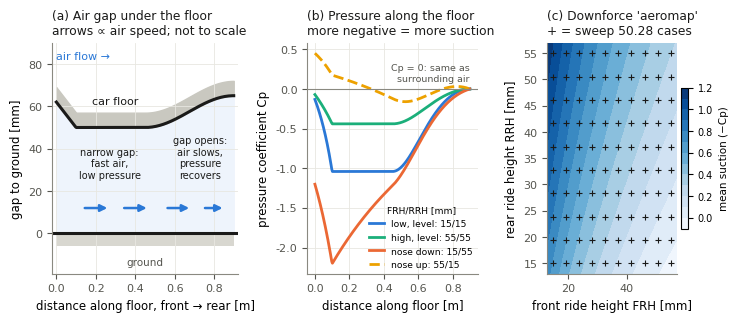
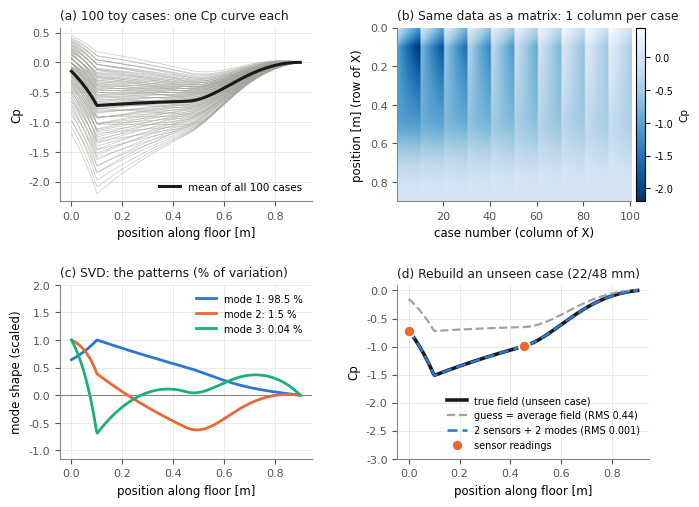
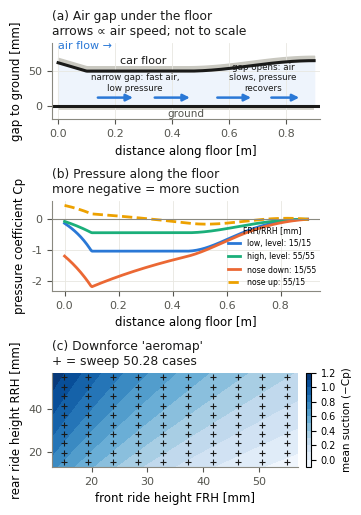
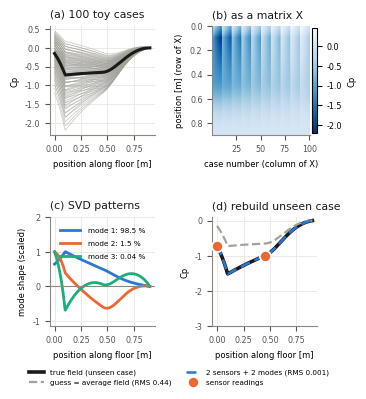

Reproduce these figures in Python, in order.
"""Toy model used in the report to explain the physics and the method.

This is NOT the team's geometry and NOT CFD. It is a quasi-one-dimensional
"venturi" model of the air gap under a car floor, used only to show a reader
without an aerodynamics background

1. why ride height and pitch change the pressure under the floor, and
2. how the POD/SVD + greedy sensor + least-squares method works, step by step.

Model
-----
Air flows front-to-rear through the gap h(x) between the floor and the ground.
Continuity (incompressible, per unit width) gives V(x) h(x) = V_e h_e, and if
the air leaves the diffuser exit at free-stream pressure, Bernoulli gives

    Cp(x) = 1 - (V(x)/V_inf)^2 = 1 - (h_e / h(x))^2 .

The gap is the local ride height (a straight line between the front and rear
ride heights, FRH and RRH) plus a fixed offset and the floor shape (a raised
inlet lip and a diffuser ramp at the rear). The model ignores friction, flow
separation, 3-D leakage round the floor edges and the car's other parts, so
it is only qualitative.

Outputs (PNG): fig_diffuser_model.png, fig_method_toy.png, and a printed
summary of the numbers quoted in the report.

Usage:  python experiments/toy_diffuser_demo.py --out results/figures
"""
import argparse
from pathlib import Path

import matplotlib
matplotlib.use("Agg")
import matplotlib.pyplot as plt
import numpy as np

# ---- toy geometry (illustrative values only) --------------------------------
X0 = 0.30      # m, floor starts this far behind the front axle
L = 0.90       # m, floor length
WB = 1.53      # m, wheelbase (FRH measured at front axle, RRH at rear axle)
H0 = 20.0      # mm, floor sits this far above the ride-height reference
DELTA = 15.0   # mm, diffuser ramp rise at the exit
LIP, LIP_LEN = 12.0, 0.10   # mm, m: raised inlet lip
X_T = 0.45     # m, start of the diffuser ramp
x = np.linspace(0.0, L, 240)

INK, GREY, GRID = "#1a1a19", "#a3a29b", "#e8e7e1"
BLUE, ORANGE, AQUA, YELLOW = "#2a78d6", "#eb6834", "#1baf7a", "#eda100"


def floor_offset(xx):
    """Floor shape above the local ride height [mm]: inlet lip + diffuser ramp."""
    d = np.zeros_like(xx)
    m = xx < LIP_LEN
    d[m] = LIP * (1 - xx[m] / LIP_LEN)
    s = np.clip((xx - X_T) / (L - X_T), 0, 1)
    return d + DELTA * (1 - np.cos(np.pi * s)) / 2


def gap(frh, rrh):
    """Gap between floor and ground [mm] along the floor."""
    return frh + (rrh - frh) * (X0 + x) / WB + H0 + floor_offset(x)


def cp(frh, rrh):
    """Pressure coefficient along the floor from continuity + Bernoulli."""
    h = gap(frh, rrh)
    return 1.0 - (h[-1] / h) ** 2


def greedy(U_r, k, eps=1e-10):
    """Greedy D-optimal sensor selection (same algorithm as analysis.py)."""
    n, r = U_r.shape
    sel, avail, D = [], np.ones(n, bool), np.eye(r) / eps
    for _ in range(k):
        g = 1 + ((U_r @ D) * U_r).sum(1)
        g[~avail] = -np.inf
        b = int(np.argmax(g))
        sel.append(b)
        avail[b] = False
        w = U_r[b][:, None]
        Dw = D @ w
        D -= Dw @ Dw.T / (1 + (w.T @ Dw).item())
    return sel


def style(ax):
    ax.grid(color=GRID, lw=0.6)
    ax.spines[["top", "right"]].set_visible(False)
    for s in ("left", "bottom"):
        ax.spines[s].set_color("#8a8980")
    ax.tick_params(colors="#55554f", labelsize=8)


def title(ax, text):
    ax.set_title(text, fontsize=8.8, loc="left", color=INK)


def fig_physics(out, column=False):
    if column:   # one journal column: panels stacked
        fig = plt.figure(figsize=(3.45, 5.5))
        gs = fig.add_gridspec(3, 1, height_ratios=[0.85, 1, 1.05], hspace=0.95)
    else:
        fig = plt.figure(figsize=(8.2, 3.0))
        gs = fig.add_gridspec(1, 3, width_ratios=[1.25, 1.15, 0.95], wspace=0.42)

    # (a) geometry with speed arrows (arrow length proportional to air speed)
    ax = fig.add_subplot(gs[0])
    h = gap(30, 30)
    ax.fill_between(x, 0, h, color="#eef4fc")
    ax.fill_between(x, h, h + 7, color="#c9c8c0")
    ax.plot(x, h, color=INK, lw=2.2)
    ax.axhline(0, color=INK, lw=2.2)
    ax.fill_between(x, -6, 0, color="#d8d7d0", lw=0)
    for xi in (0.13, 0.33, 0.55, 0.74):
        i = np.argmin(abs(x - xi))
        v = h[-1] / h[i]                       # speed relative to the exit speed
        ax.annotate("", xy=(xi + 0.11 * v, 12), xytext=(xi, 12),
                    arrowprops=dict(arrowstyle="-|>", color=BLUE, lw=1.8, mutation_scale=10))
    ax.text(0.30, 61, "car floor", fontsize=8, color=INK, ha="center")
    if column:
        ax.text(0.27, 22, "narrow gap: fast air,\nlow pressure", fontsize=6.3, color=INK, ha="center")
        ax.text(0.72, 22, "gap opens: air\nslows, pressure\nrecovers", fontsize=6.3, color=INK, ha="center")
    else:
        ax.text(0.27, 26, "narrow gap:\nfast air,\nlow pressure", fontsize=7, color=INK, ha="center")
        ax.text(0.73, 26, "gap opens:\nair slows,\npressure\nrecovers", fontsize=7, color=INK, ha="center")
    ax.text(0.45, -15, "ground", fontsize=7.5, color="#55554f", ha="center")
    ax.text(0.0, 82, "air flow →", fontsize=8, color=BLUE)
    ax.set(xlim=(-0.02, 0.92), ylim=(-19, 90), xlabel="distance along floor, front → rear [m]",
           ylabel="gap to ground [mm]")
    title(ax, "(a) Air gap under the floor\narrows ∝ air speed; not to scale")
    if column:
        ax.set_xlabel("distance along floor [m]")
    style(ax)

    # (b) Cp along the floor for different attitudes
    ax = fig.add_subplot(gs[1])
    cases = [((15, 15), "low, level: 15/15", BLUE, "-"),
             ((55, 55), "high, level: 55/55", AQUA, "-"),
             ((15, 55), "nose down: 15/55", ORANGE, "-"),
             ((55, 15), "nose up: 55/15", YELLOW, "--")]
    for (f, r), lab, c, ls in cases:
        ax.plot(x, cp(f, r), color=c, lw=2, ls=ls, label=lab)
    ax.axhline(0, color="#8a8980", lw=0.8)
    if not column:
        ax.text(0.9, 0.1, "Cp = 0: same as\nsurrounding air", fontsize=6.8, ha="right", color="#55554f")
    ax.set(xlabel="distance along floor [m]", ylabel="pressure coefficient Cp")
    title(ax, "(b) Pressure along the floor\nmore negative = more suction")
    ax.legend(frameon=False, fontsize=5.6 if column else 6.6, loc="lower right", title="FRH/RRH [mm]",
              title_fontsize=5.6 if column else 6.6, handlelength=1.6, borderaxespad=0.1)
    style(ax)

    # (c) aeromap: mean suction over FRH x RRH, with the 10 x 10 sweep grid
    ax = fig.add_subplot(gs[2])
    fr = np.linspace(13, 57, 89)
    F, R = np.meshgrid(fr, fr, indexing="ij")
    S = np.vectorize(lambda a, b: -cp(a, b).mean())(F, R)
    cs = ax.contourf(F, R, S, levels=12, cmap="Blues")
    g = np.linspace(15, 55, 10)
    G1, G2 = np.meshgrid(g, g)
    ax.plot(G1, G2, "+", color=INK, ms=4, mew=0.8)
    cb = fig.colorbar(cs, ax=ax, fraction=0.05, pad=0.03)
    cb.set_label("mean suction (−Cp)", fontsize=7.5)
    cb.ax.tick_params(labelsize=7)
    ax.set(xlabel="front ride height FRH [mm]", ylabel="rear ride height RRH [mm]",
           xlim=(13, 57), ylim=(13, 57))
    title(ax, "(c) Downforce 'aeromap'\n+ = sweep 50.28 cases")
    style(ax)
    ax.grid(False)

    fig.savefig(out / ("fig_diffuser_model_col.png" if column else "fig_diffuser_model.png"), dpi=220, bbox_inches="tight")
    plt.close(fig)


def fig_method(out, column=False):
    g = np.linspace(15, 55, 10)
    cases = [(a, b) for a in g for b in g]
    X = np.column_stack([cp(a, b) for a, b in cases])
    mean = X.mean(1, keepdims=True)
    U, s, _ = np.linalg.svd(X - mean, full_matrices=False)
    energy = s ** 2 / np.sum(s ** 2)

    test = (22.0, 48.0)
    truth = cp(*test)
    r = 2
    sel = greedy(U[:, :r], r)
    a, *_ = np.linalg.lstsq(U[sel, :r], truth[sel] - mean[sel, 0], rcond=None)
    rec = mean[:, 0] + U[:, :r] @ a
    rms_rec = np.sqrt(np.mean((rec - truth) ** 2))
    rms_base = np.sqrt(np.mean((mean[:, 0] - truth) ** 2))

    if column:   # one journal column: 2 x 2 with smaller type
        plt.rcParams.update({"font.size": 6.5})
        fig = plt.figure(figsize=(3.45, 3.9))
        gs = fig.add_gridspec(2, 2, wspace=0.55, hspace=0.75)
    else:
        fig = plt.figure(figsize=(7.6, 5.6))
        gs = fig.add_gridspec(2, 2, wspace=0.34, hspace=0.48)

    ax = fig.add_subplot(gs[0, 0])
    for j in range(X.shape[1]):
        ax.plot(x, X[:, j], color=GREY, lw=0.5, alpha=0.6)
    ax.plot(x, mean[:, 0], color=INK, lw=2.2, label="mean of all 100 cases")
    ax.set(xlabel="position along floor [m]", ylabel="Cp")
    title(ax, "(a) 100 toy cases: one Cp curve each")
    ax.legend(frameon=False, fontsize=7.5, loc="lower right")
    style(ax)

    ax = fig.add_subplot(gs[0, 1])
    im = ax.imshow(X, aspect="auto", cmap="Blues_r", extent=[0.5, 100.5, L, 0])
    ax.set(xlabel="case number (column of X)", ylabel="position [m] (row of X)")
    title(ax, "(b) Same data as a matrix: 1 column per case")
    cb = fig.colorbar(im, ax=ax, fraction=0.05, pad=0.02)
    cb.set_label("Cp", fontsize=7.5)
    cb.ax.tick_params(labelsize=7)
    style(ax)
    ax.grid(False)

    ax = fig.add_subplot(gs[1, 0])
    cols = [BLUE, ORANGE, AQUA]
    for i in range(3):
        m = U[:, i] / np.max(np.abs(U[:, i]))
        ax.plot(x, m, color=cols[i], lw=2, label=f"mode {i+1}: {energy[i]*100:.{1 if energy[i] > 0.01 else 2}f} %")
    ax.axhline(0, color="#8a8980", lw=0.8)
    ax.set(xlabel="position along floor [m]", ylabel="mode shape (scaled)", ylim=(-1.15, 2.0))
    title(ax, "(c) SVD: the patterns (% of variation)")
    ax.legend(frameon=False, fontsize=7.2, loc="upper right", ncol=1)
    style(ax)

    ax = fig.add_subplot(gs[1, 1])
    ax.plot(x, truth, color=INK, lw=2.6, label="true field (unseen case)")
    ax.plot(x, mean[:, 0], color=GREY, lw=1.6, ls="--", label=f"guess = average field (RMS {rms_base:.2f})")
    ax.plot(x, rec, color=BLUE, lw=1.8, ls=(0, (4, 2)), label=f"2 sensors + 2 modes (RMS {rms_rec:.3f})")
    ax.plot(x[sel], truth[sel], "o", color=ORANGE, ms=8, mec="white", mew=1.2, label="sensor readings", zorder=5)
    ax.set(xlabel="position along floor [m]", ylabel="Cp", ylim=(-3.0, 0.1))
    title(ax, f"(d) Rebuild an unseen case ({test[0]:.0f}/{test[1]:.0f} mm)")
    ax.legend(frameon=False, fontsize=7.0, loc="lower right")
    style(ax)

    if column:
        short = ["(a) 100 toy cases", "(b) as a matrix X", "(c) SVD patterns", "(d) rebuild unseen case"]
        data_axes = [ax for ax in fig.axes if ax.get_label() != "<colorbar>"]
        for ax, t in zip(data_axes, short):
            ax.set_title(t, loc="left")
        leg = data_axes[3].get_legend()
        h, l = data_axes[3].get_legend_handles_labels()
        leg.remove()
        fig.legend(h, l, loc="lower center", ncol=2, frameon=False, fontsize=5.2, bbox_to_anchor=(0.5, -0.06))
        data_axes[0].get_legend().remove()
        for ax in fig.axes:
            ax.title.set_fontsize(6.6)
            ax.tick_params(labelsize=5.8)
            ax.xaxis.label.set_fontsize(6)
            ax.yaxis.label.set_fontsize(6)
            leg = ax.get_legend()
            if leg:
                for t in leg.get_texts():
                    t.set_fontsize(5.2)
        fig.savefig(out / "fig_method_toy_col.png", dpi=300, bbox_inches="tight")
        plt.close(fig)
        plt.rcParams.update({"font.size": 8.5})
        return
    fig.savefig(out / "fig_method_toy.png", dpi=220, bbox_inches="tight")
    plt.close(fig)

    # numbers quoted in the report
    loo, base, rs = [], [], []
    for j in range(X.shape[1]):
        tr = np.delete(X, j, 1)
        m = tr.mean(1, keepdims=True)
        Uu, ss, _ = np.linalg.svd(tr - m, full_matrices=False)
        rr = int(np.searchsorted(np.cumsum(ss ** 2) / np.sum(ss ** 2), 0.90) + 1)
        rs.append(rr)
        sl = greedy(Uu[:, :rr], 10)
        aa, *_ = np.linalg.lstsq(Uu[sl, :rr], X[sl, j] - m[sl, 0], rcond=None)
        loo.append(np.sqrt(np.mean((m[:, 0] + Uu[:, :rr] @ aa - X[:, j]) ** 2)))
        base.append(np.sqrt(np.mean((m[:, 0] - X[:, j]) ** 2)))
    clustered = greedy(U[:, :1], 3)
    print(f"energy of modes 1-3 [%]: {np.round(energy[:3]*100, 3)}")
    print(f"Cp range in toy ensemble: {X.min():.2f} to {X.max():.2f}")
    print(f"test case {test}: mean-field RMS {rms_base:.3f}, 2-sensor/2-mode RMS {rms_rec:.4f}, "
          f"sensors at x = {np.round(x[sel], 3)} m")
    print(f"toy LOO (90 % rule, 10 sensors): modes {sorted(set(rs))}, POD RMS {np.mean(loo):.4f}, "
          f"mean-field RMS {np.mean(base):.4f}")
    print(f"1 mode, 3 sensors -> positions {np.round(x[clustered], 3)} m (clustering)")


def main():
    p = argparse.ArgumentParser()
    p.add_argument("--out", default="results/figures")
    out = Path(p.parse_args().out)
    out.mkdir(parents=True, exist_ok=True)
    plt.rcParams.update({"font.family": "DejaVu Sans", "font.size": 8.5})
    fig_physics(out)
    fig_method(out)
    fig_physics(out, column=True)
    fig_method(out, column=True)


if __name__ == "__main__":
    main()
